Run: headless pygame with SDL's dummy video driver; simulated clock (each Clock.tick advances the game by its frame time, no real sleeping); random seed 0; keys injected as events and as key.get_pressed() state; no mouse input.
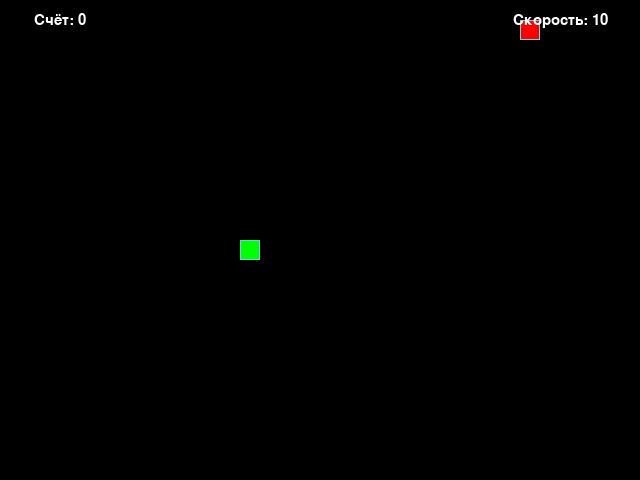
Frame 1 of 4 · flips 1–60 · no input
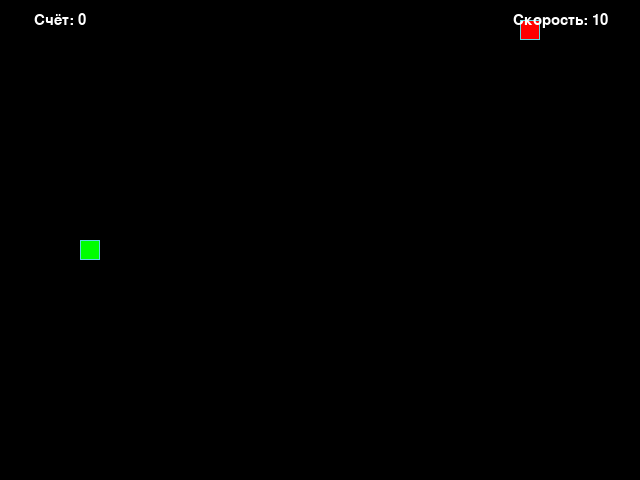
Frame 2 of 4 · flips 61–180 · tapped SPACE, RETURN · held RIGHT (→), D
Frame 3 of 4 · flips 181–300 · held DOWN (↓), S · screen unchanged from frame 2, image omitted
Frame 4 of 4 · flips 301–420 · held LEFT (←), A, UP (↑), W · screen unchanged from frame 3, image omitted

The pygame program that drew these frames:

# pylint: disable=missing-docstring, no-member
# flake8: noqa: D100, D101, D102, D103
# isort: skip_file

import random
import pygame as pg

# === Константы ===

SCREEN_WIDTH, SCREEN_HEIGHT = 640, 480
GRID_SIZE = 20
GRID_WIDTH = SCREEN_WIDTH // GRID_SIZE
GRID_HEIGHT = SCREEN_HEIGHT // GRID_SIZE

UP = (0, -1)
DOWN = (0, 1)
LEFT = (-1, 0)
RIGHT = (1, 0)

BOARD_BACKGROUND_COLOR = (0, 0, 0)
BORDER_COLOR = (93, 216, 228)
APPLE_COLOR = (255, 0, 0)
SNAKE_COLOR = (0, 255, 0)
TEXT_COLOR = (255, 255, 255)

FPS_DEFAULT = 10
FPS_MIN, FPS_MAX = 5, 30
WIN_LENGTH = 20

KEY_DIR = {
    pg.K_UP: UP,
    pg.K_w: UP,
    pg.K_DOWN: DOWN,
    pg.K_s: DOWN,
    pg.K_LEFT: LEFT,
    pg.K_a: LEFT,
    pg.K_RIGHT: RIGHT,
    pg.K_d: RIGHT,
}

# Инициализация pygame и создание глобальных переменных
pg.init()
screen = pg.display.set_mode((SCREEN_WIDTH, SCREEN_HEIGHT))
clock = pg.time.Clock()


def draw_text(surface, text, position, size=24, color=TEXT_COLOR):
    """Отрисовывает текст на указанной поверхности."""
    font = pg.font.Font(None, size)
    rendered = font.render(text, True, color)
    rect = rendered.get_rect(center=position)
    surface.blit(rendered, rect)


class GameObject:
    """Базовый объект игрового поля."""

    def __init__(self, body_color=None):
        self.body_color = body_color
        self.position = (GRID_WIDTH // 2, GRID_HEIGHT // 2)

    def draw(self, surface):
        """Отрисовывает объект на поверхности."""
        self.draw_cell(surface, self.position, self.body_color)

    def draw_cell(self, surface, position, color, border_color=BORDER_COLOR):
        """Рисует одну ячейку. Позиция передаётся целиком."""
        x, y = position
        rect = pg.Rect(
            x * GRID_SIZE,
            y * GRID_SIZE,
            GRID_SIZE,
            GRID_SIZE,
        )
        pg.draw.rect(surface, color, rect)
        pg.draw.rect(surface, border_color, rect, 1)


class Apple(GameObject):
    """Яблоко, которое должна съесть змейка."""

    def __init__(self, occupied_positions=()):
        super().__init__(APPLE_COLOR)
        self.randomize_position(occupied_positions)

    def randomize_position(self, occupied_positions):
        """Создаёт новую позицию, не совпадающую со змейкой."""
        while True:
            pos = (
                random.randint(0, GRID_WIDTH - 1),
                random.randint(0, GRID_HEIGHT - 1),
            )
            if pos not in occupied_positions:
                self.position = pos
                break


class Snake(GameObject):
    """Змейка игрока."""

    def __init__(self):
        super().__init__(SNAKE_COLOR)

        # pylint fix: все атрибуты объявлены в __init__
        self.length = 1
        self.positions = [self.position]
        self.direction = UP
        self.last = None

        self.reset()

    def reset(self):
        """Сбрасывает состояние змейки."""
        self.length = 1
        self.position = (GRID_WIDTH // 2, GRID_HEIGHT // 2)
        self.positions = [self.position]
        self.direction = random.choice([UP, DOWN, LEFT, RIGHT])
        self.last = None

    def get_head_position(self):
        """Возвращает координаты головы змейки."""
        return self.positions[0]

    def update_direction(self, new_direction):
        """Меняет направление, запрещая разворот на 180."""
        if (new_direction[0] != -self.direction[0]
                or new_direction[1] != -self.direction[1]):
            self.direction = new_direction

    def move(self):
        """Передвигает змейку."""
        head_x, head_y = self.get_head_position()
        dir_x, dir_y = self.direction

        new_pos = (
            (head_x + dir_x) % GRID_WIDTH,
            (head_y + dir_y) % GRID_HEIGHT,
        )

        self.position = new_pos
        self.positions.insert(0, new_pos)

        if len(self.positions) > self.length:
            self.last = self.positions.pop()
        else:
            self.last = None

    def draw(self, surface):
        """Рисует всю змейку — полная перерисовка."""
        for segment in self.positions:
            self.draw_cell(surface, segment, self.body_color)


def handle_keys(snake, fps):
    """Обрабатывает нажатия клавиш."""
    new_fps = fps
    for event in pg.event.get():
        if event.type == pg.QUIT:
            return False, new_fps

        if event.type == pg.KEYDOWN:
            if event.key == pg.K_ESCAPE:
                return False, new_fps

            if event.key in KEY_DIR:
                snake.update_direction(KEY_DIR[event.key])

            elif event.key in (pg.K_PLUS, pg.K_EQUALS):
                new_fps = min(FPS_MAX, new_fps + 1)

            elif event.key in (pg.K_MINUS, pg.K_UNDERSCORE):
                new_fps = max(FPS_MIN, new_fps - 1)

    return True, new_fps


def main():
    """Точка входа в игру."""
    pg.display.set_caption('Змейка — Esc для выхода | +/- скорость')

    snake = Snake()
    apple = Apple(snake.positions)
    fps = FPS_DEFAULT
    score = 0

    while True:
        clock.tick(fps)
        cont, fps = handle_keys(snake, fps)

        if not cont:
            break

        snake.move()

        # столкновение с собой
        if snake.get_head_position() in snake.positions[1:]:
            snake.reset()
            apple.randomize_position(snake.positions)
            score = 0
            fps = FPS_DEFAULT
            continue

        # яблоко
        if snake.get_head_position() == apple.position:
            snake.length += 1
            score += 1
            apple.randomize_position(snake.positions)

            # победа
            if snake.length >= WIN_LENGTH:
                screen.fill(BOARD_BACKGROUND_COLOR)

                draw_text(
                    screen,
                    'Победа!',
                    (SCREEN_WIDTH // 2, SCREEN_HEIGHT // 2),
                    48,
                )
                draw_text(
                    screen,
                    'Нажмите ESC для выхода',
                    (SCREEN_WIDTH // 2, SCREEN_HEIGHT // 2 + 40),
                    28,
                )
                pg.display.flip()

                while True:
                    for event in pg.event.get():
                        if event.type == pg.QUIT:
                            return

                        if (event.type == pg.KEYDOWN
                                and event.key == pg.K_ESCAPE):
                            return

        # Полная перерисовка кадра
        screen.fill(BOARD_BACKGROUND_COLOR)
        snake.draw(screen)
        apple.draw(screen)

        draw_text(screen, f'Счёт: {score}', (60, 20), 22)
        draw_text(screen, f'Скорость: {fps}', (560, 20), 22)

        pg.display.flip()


if __name__ == '__main__':
    main()
    pg.quit()
